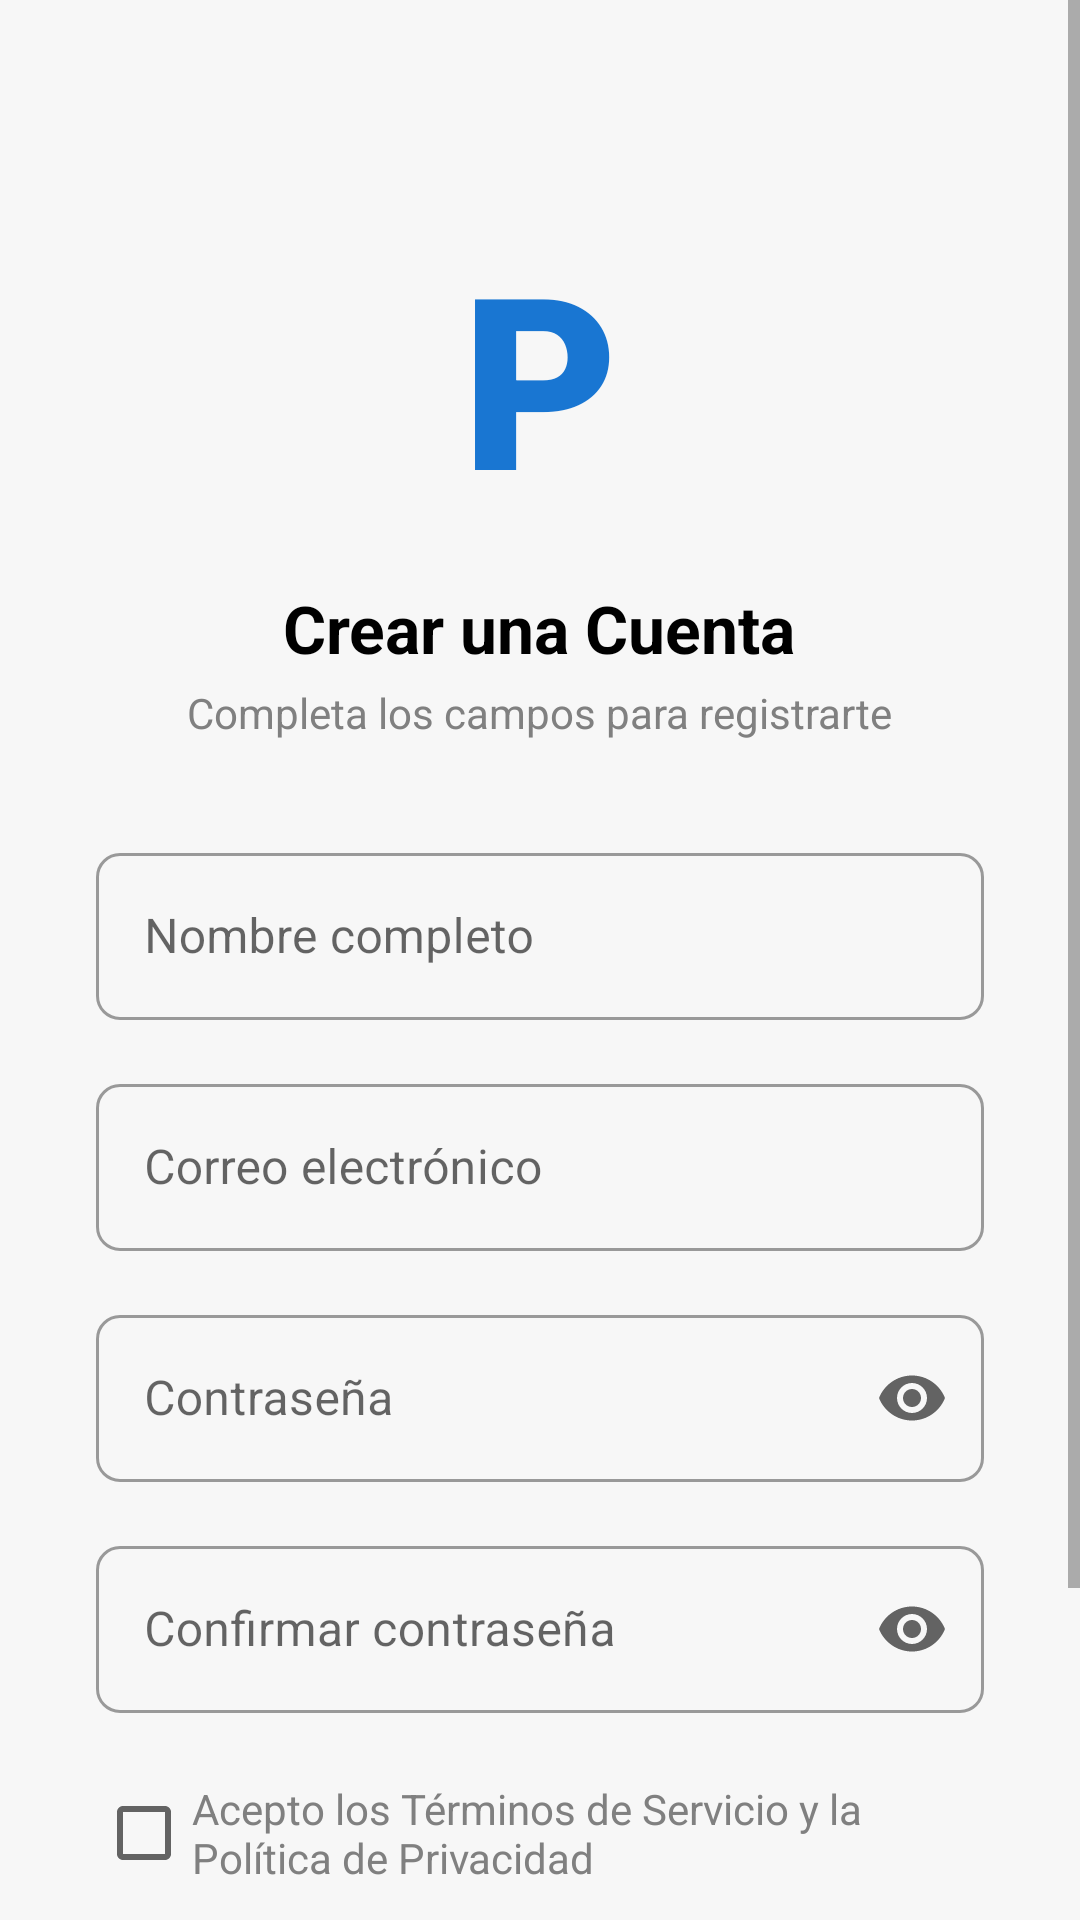

Layout XML and referenced resources for this Android screen:
<!-- AndroidManifest.xml: application theme Theme.PlateRecognitionApp -->
<!-- res/layout/fragment_register.xml -->
<?xml version="1.0" encoding="utf-8"?>
<ScrollView xmlns:android="http://schemas.android.com/apk/res/android"
    xmlns:app="http://schemas.android.com/apk/res-auto"
    xmlns:tools="http://schemas.android.com/tools"
    android:layout_width="match_parent"
    android:layout_height="match_parent"
    android:background="#F7F7F7"
    tools:context=".ui.register.RegisterFragment">

    <LinearLayout
        android:layout_width="match_parent"
        android:layout_height="wrap_content"
        android:orientation="vertical"
        android:padding="32dp"
        android:gravity="center_horizontal">

        
        <TextView
            android:id="@+id/tvLogo"
            android:layout_width="wrap_content"
            android:layout_height="wrap_content"
            android:text="P"
            android:textColor="#1976D2"
            android:textStyle="bold"
            android:textSize="80sp"
            android:paddingTop="40dp"
            android:paddingBottom="16dp"
            android:fontFamily="sans-serif-black"
            android:gravity="center" />

        
        <TextView
            android:layout_width="wrap_content"
            android:layout_height="wrap_content"
            android:text="Crear una Cuenta"
            android:textColor="#000000"
            android:textStyle="bold"
            android:textSize="22sp"
            android:gravity="center"
            android:paddingBottom="4dp" />

        <TextView
            android:layout_width="wrap_content"
            android:layout_height="wrap_content"
            android:text="Completa los campos para registrarte"
            android:textColor="#808080"
            android:textSize="14sp"
            android:paddingBottom="32dp"
            android:gravity="center" />

        
        <com.google.android.material.textfield.TextInputLayout
            style="@style/Widget.MaterialComponents.TextInputLayout.OutlinedBox"
            android:layout_width="match_parent"
            android:layout_height="wrap_content"
            android:hint="Nombre completo"
            app:boxBackgroundMode="outline"
            app:boxCornerRadiusTopStart="8dp"
            app:boxCornerRadiusTopEnd="8dp"
            app:boxCornerRadiusBottomStart="8dp"
            app:boxCornerRadiusBottomEnd="8dp">

            <com.google.android.material.textfield.TextInputEditText
                android:id="@+id/etName"
                android:layout_width="match_parent"
                android:layout_height="wrap_content"
                android:inputType="textPersonName"
                android:singleLine="true" />
        </com.google.android.material.textfield.TextInputLayout>

        
        <com.google.android.material.textfield.TextInputLayout
            style="@style/Widget.MaterialComponents.TextInputLayout.OutlinedBox"
            android:layout_width="match_parent"
            android:layout_height="wrap_content"
            android:layout_marginTop="16dp"
            android:hint="Correo electrónico"
            app:endIconDrawable="@drawable/ic_email"
            app:endIconMode="custom"
            app:boxBackgroundMode="outline"
            app:boxCornerRadiusTopStart="8dp"
            app:boxCornerRadiusTopEnd="8dp"
            app:boxCornerRadiusBottomStart="8dp"
            app:boxCornerRadiusBottomEnd="8dp">

            <com.google.android.material.textfield.TextInputEditText
                android:id="@+id/etEmail"
                android:layout_width="match_parent"
                android:layout_height="wrap_content"
                android:inputType="textEmailAddress"
                android:singleLine="true" />
        </com.google.android.material.textfield.TextInputLayout>

        
        <com.google.android.material.textfield.TextInputLayout
            style="@style/Widget.MaterialComponents.TextInputLayout.OutlinedBox"
            android:layout_width="match_parent"
            android:layout_height="wrap_content"
            android:layout_marginTop="16dp"
            android:hint="Contraseña"
            app:endIconMode="password_toggle"
            app:boxBackgroundMode="outline"
            app:boxCornerRadiusTopStart="8dp"
            app:boxCornerRadiusTopEnd="8dp"
            app:boxCornerRadiusBottomStart="8dp"
            app:boxCornerRadiusBottomEnd="8dp">

            <com.google.android.material.textfield.TextInputEditText
                android:id="@+id/etPassword"
                android:layout_width="match_parent"
                android:layout_height="wrap_content"
                android:inputType="textPassword"
                android:singleLine="true" />
        </com.google.android.material.textfield.TextInputLayout>

        
        <com.google.android.material.textfield.TextInputLayout
            style="@style/Widget.MaterialComponents.TextInputLayout.OutlinedBox"
            android:layout_width="match_parent"
            android:layout_height="wrap_content"
            android:layout_marginTop="16dp"
            android:hint="Confirmar contraseña"
            app:endIconMode="password_toggle"
            app:boxBackgroundMode="outline"
            app:boxCornerRadiusTopStart="8dp"
            app:boxCornerRadiusTopEnd="8dp"
            app:boxCornerRadiusBottomStart="8dp"
            app:boxCornerRadiusBottomEnd="8dp">

            <com.google.android.material.textfield.TextInputEditText
                android:id="@+id/etConfirmPassword"
                android:layout_width="match_parent"
                android:layout_height="wrap_content"
                android:inputType="textPassword"
                android:singleLine="true" />
        </com.google.android.material.textfield.TextInputLayout>

        
        <CheckBox
            android:id="@+id/cbTerms"
            android:layout_width="wrap_content"
            android:layout_height="wrap_content"
            android:layout_marginTop="16dp"
            android:text="Acepto los Términos de Servicio y la Política de Privacidad"
            android:textColor="#808080"
            android:textSize="14sp" />

        
        <Button
            android:id="@+id/btnRegister"
            android:layout_width="match_parent"
            android:layout_height="wrap_content"
            android:layout_marginTop="24dp"
            android:backgroundTint="#1976D2"
            android:text="Registrarse"
            android:textColor="@android:color/white"
            android:textAllCaps="false"
            android:textStyle="bold"
            android:padding="12dp" />

        
        <LinearLayout
            android:layout_width="wrap_content"
            android:layout_height="wrap_content"
            android:orientation="horizontal"
            android:gravity="center"
            android:layout_marginTop="16dp">

            <TextView
                android:layout_width="wrap_content"
                android:layout_height="wrap_content"
                android:text="¿Ya tienes una cuenta?"
                android:textColor="#808080"
                android:textSize="14sp" />

            <TextView
                android:id="@+id/tvLogin"
                android:layout_width="wrap_content"
                android:layout_height="wrap_content"
                android:text=" Inicia sesión"
                android:textColor="#1976D2"
                android:textStyle="bold"
                android:textSize="14sp" />
        </LinearLayout>

    </LinearLayout>
</ScrollView>
<!-- resources referenced by this layout -->
<resources>
  <style name="Theme.PlateRecognitionApp" parent="Theme.MaterialComponents.DayNight.NoActionBar">
          
          <item name="colorPrimary">@color/primary_blue</item>
          <item name="colorPrimaryVariant">@color/primary_dark_blue</item>
          <item name="colorOnPrimary">@android:color/white</item>
  
          
          <item name="android:windowBackground">@color/background_light</item>
  
          
          <item name="android:textColor">@color/text_primary</item>
          <item name="android:statusBarColor">@color/primary_dark_blue</item>
          <item name="android:navigationBarColor">@color/background_light</item>
  
          
          <item name="materialThemeOverlay">@style/ThemeOverlay.MaterialComponents</item>
      </style>
  <color name="primary_blue">#1976D2</color>
  <color name="primary_dark_blue">#1156A0</color>
  <color name="background_light">#F7F7F7</color>
  <color name="text_primary">#000000</color>
</resources>
